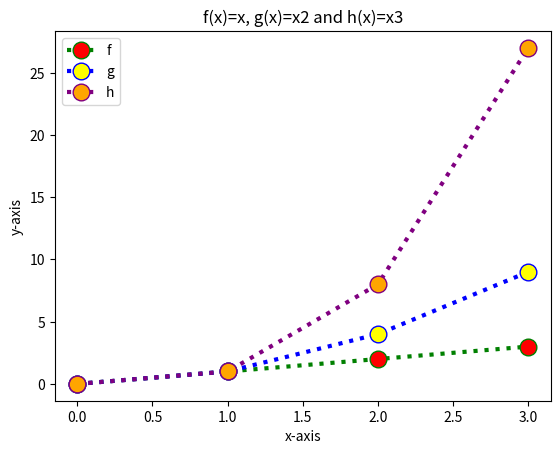

The matplotlib source for this figure:
#This program displays the plot for the function f(x)=x,g(x)=x2, h(x)=x3 in the range [0,4]
#Author: John Cashman

#Imports numpy and matplotlib in order to make the plot
import numpy as np
import matplotlib.pyplot as plt

#Here the range for the x axis is 0 - 4 and this happens in 1's.
x = np.arange(0.0, 4.0, 1.0)

#How the lines are to be plotted according to the equation.
y1 = x #f(x)=x
y2 = x**2 #g(x)=x2  x to the power of 2
y3 = x**3 #h(x)=x3

#this part plots y1,y2 and y3 and then styles them.
plt.plot(y1, color='green', linestyle='dotted', linewidth = 3, marker='o', markerfacecolor='red', markersize=12, label='f')
plt.plot(y2, color='blue', linestyle='dotted', linewidth = 3, marker='o', markerfacecolor='yellow', markersize=12, label='g')
plt.plot(y3, color='purple', linestyle='dotted', linewidth = 3, marker='o', markerfacecolor='orange', markersize=12, label='h')

#plots the two axis. X axis goes accross and y axis goes up.
plt.xlabel( 'x-axis' )
plt.ylabel('y-axis')

#Title of the plot
plt.title('f(x)=x, g(x)=x2 and h(x)=x3')

#Places a legend in the plot.
plt.legend()

#Shows the plot
plt.show()

#saves the plot into the same folder as the program. 
plt.savefig('plot.png')

#References: https://scriptverse.academy/tutorials/python-matplotlib-plot-function.html
# https://www.geeksforgeeks.org/graph-plotting-in-python-set-1/
# https://www.w3schools.com/python/matplotlib_pyplot.asp
#https://realpython.com/python-matplotlib-guide/
#https://matplotlib.org/stable/api/_as_gen/matplotlib.pyplot.plot.html